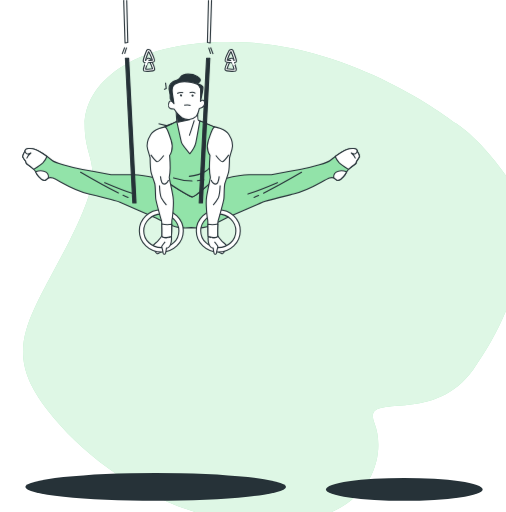
t = 0.00 s
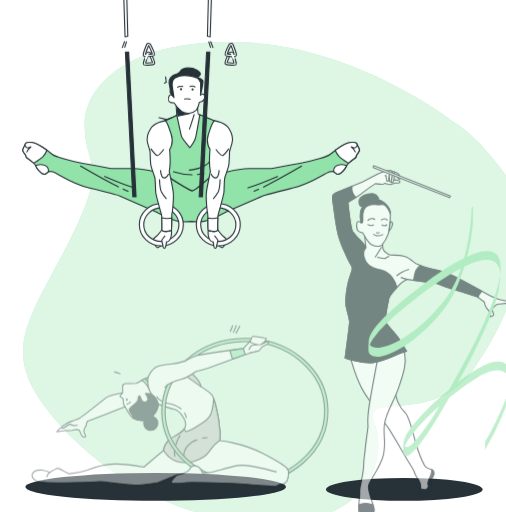
t = 0.42 s
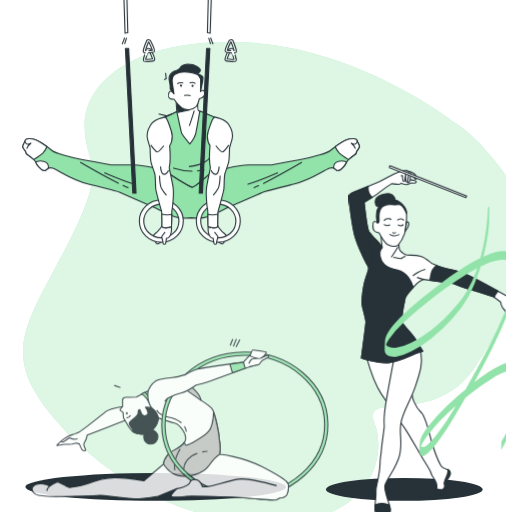
t = 0.83 s
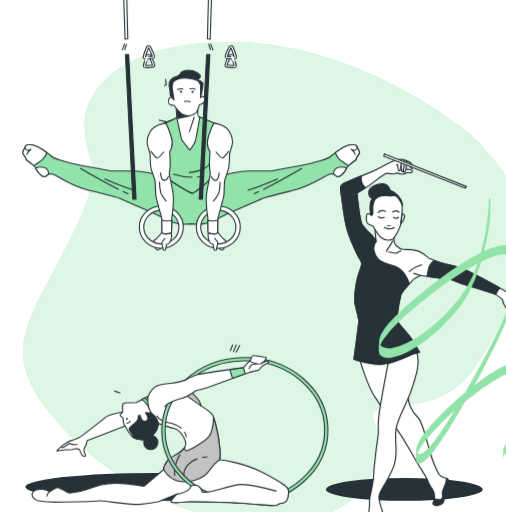
t = 1.25 s
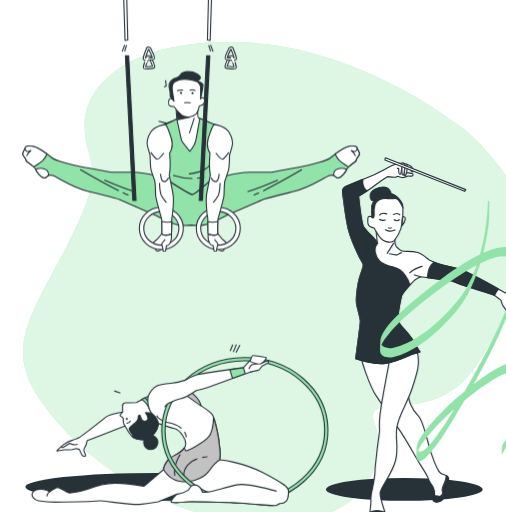
t = 1.67 s
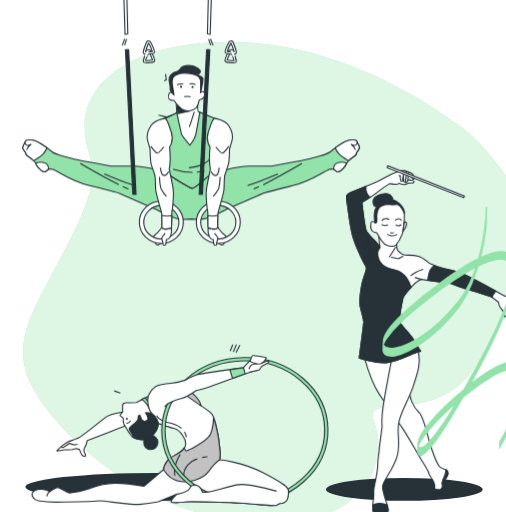
t = 2.08 s

The animated SVG that drew these frames (rendered in a browser with its animation timeline set to each time). Animation: 4 CSS @keyframes rules; one cycle of 2.50 s, repeats indefinitely.

<svg class="animated" id="freepik_stories-gymnastic" xmlns="http://www.w3.org/2000/svg" viewBox="0 0 460.43 466.02" version="1.1" xmlns:xlink="http://www.w3.org/1999/xlink" xmlns:svgjs="http://svgjs.com/svgjs"><style>svg#freepik_stories-gymnastic:not(.animated) .animable {opacity: 0;}svg#freepik_stories-gymnastic.animated #freepik--character-3--inject-113 {animation: 1s 1 forwards cubic-bezier(.36,-0.01,.5,1.38) slideLeft,1.5s Infinite  linear heartbeat;animation-delay: 0s,1s;}svg#freepik_stories-gymnastic.animated #freepik--character-2--inject-113 {animation: 1.5s Infinite  linear floating;animation-delay: 0s;}svg#freepik_stories-gymnastic.animated #freepik--character-1--inject-113 {animation: 1s 1 forwards linear slideDown;animation-delay: 0s;}            @keyframes slideLeft {                0% {                    opacity: 0;                    transform: translateX(-30px);                }                100% {                    opacity: 1;                    transform: translateX(0);                }            }                    @keyframes heartbeat {                0% {                    transform: scale(1);                }                10% {                    transform: scale(1.1);                }                30% {                    transform: scale(1);                }                40% {                    transform: scale(1);                }                50% {                    transform: scale(1.1);                }                60% {                    transform: scale(1);                }                100% {                    transform: scale(1);                }            }                    @keyframes floating {                0% {                    opacity: 1;                    transform: translateY(0px);                }                50% {                    transform: translateY(-10px);                }                100% {                    opacity: 1;                    transform: translateY(0px);                }            }                    @keyframes slideDown {                0% {                    opacity: 0;                    transform: translateY(-30px);                }                100% {                    opacity: 1;                    transform: translateY(0);                }            }        </style><g id="freepik--background-simple--inject-113" class="animable" style="transform-origin: 248.852px 257.37px;"><g id="eli4rk7em4w1f"><path d="M413.53,111.48S328.9,44.7,226.41,38.75,77,74.46,77,113.47s23.14,33.06-13.89,105.79S.28,317.78,43.26,373.32s123,105.79,208.27,103.14,101.17-60.17,89.27-91.24,52.23,4,89.92-48.93S492.87,208,464.44,165.7,413.53,111.48,413.53,111.48Z" style="fill: rgb(146, 227, 169); transform-origin: 248.852px 257.37px;" class="animable"></path></g><g id="el7mktkpqew0x"><path d="M413.53,111.48S328.9,44.7,226.41,38.75,77,74.46,77,113.47s23.14,33.06-13.89,105.79S.28,317.78,43.26,373.32s123,105.79,208.27,103.14,101.17-60.17,89.27-91.24,52.23,4,89.92-48.93S492.87,208,464.44,165.7,413.53,111.48,413.53,111.48Z" style="fill: rgb(255, 255, 255); opacity: 0.7; transform-origin: 248.852px 257.37px;" class="animable"></path></g></g><g id="freepik--shadow-2--inject-113" class="animable" style="transform-origin: 367.93px 445.46px;"><ellipse cx="367.93" cy="445.46" rx="71.28" ry="10.42" style="fill: rgb(38, 50, 56); transform-origin: 367.93px 445.46px;" id="elkf5i83tzji" class="animable"></ellipse></g><g id="freepik--shadow-1--inject-113" class="animable" style="transform-origin: 141.64px 443.22px;"><ellipse cx="141.64" cy="443.22" rx="118.63" ry="12.65" style="fill: rgb(38, 50, 56); transform-origin: 141.64px 443.22px;" id="elmi9fdz7g9k" class="animable"></ellipse></g><g id="freepik--character-3--inject-113" class="animable" style="transform-origin: 397.844px 308.953px;"><g id="ele40y29ujgps"><path d="M331.34,324.49s6.53,23.6,13.8,34.31,15.31,22.71,20.23,29.58,14,23.69,18.33,30.54,5.84,9.82,5.84,9.82a20,20,0,0,0,3.07,6.37,13.45,13.45,0,0,1,3,8.46c.08,3.12-1.21,3.9-1.27,5.36s2.85,1.78,4.32,1.43,4-.67,4.74-3.77.36-8.94.36-8.94,5-4.79,3.68-8.39-5.58-1.06-8.11-5.33-6.29-14.21-8.48-21.8-5.33-22.3-9.32-26.42a28.68,28.68,0,0,1-6.68-9.86c-1.53-3.39-2.49-10.3-2.49-10.3s.47-6.44-3.89-21.83-14.62-14.34-24.4-14.54S332.23,318.07,331.34,324.49Z" style="fill: rgb(255, 255, 255); stroke: rgb(38, 50, 56); stroke-linejoin: round; transform-origin: 369.501px 384.755px;" class="animable"></path></g><g id="elm5qb4w5lhh"><path d="M398.65,450.36c1.47-.36,4-.67,4.74-3.77s.36-8.94.36-8.94,5-4.79,3.68-8.39a3,3,0,0,0-1.68-1.84c-.05.58-.12,1.36-.21,2.39-.38,4.15-4.31,8.36-3.18,11.33s-2.07,4.7-2.07,4.7l-2.89-.53a5.2,5.2,0,0,0-1.92-.08c-.3,1.8-1.1,2.55-1.15,3.7C394.27,450.39,397.18,450.71,398.65,450.36Z" style="fill: rgb(38, 50, 56); stroke: rgb(38, 50, 56); stroke-linejoin: round; transform-origin: 400.99px 438.955px;" class="animable"></path></g><g id="elw2tfnic3dd8"><path d="M356.71,325.53s-5.82,30.17-7.8,42.8-1.35,17.65-1.22,19.53-2,14.08-2.52,20.72-1.41,8.9-1.45,15.15-3,18-3.34,20.27a29.76,29.76,0,0,0-.25,6c.11,2.51-1.52,11.81-.81,14.76s4.49,2.26,6.15,2.33,6.23.47,7.34-1.15.17-4.16-1.11-8.38-3.54-10.14-3.56-14.73,10.46-16.44,13.45-28.4-.49-18.35,1.2-29.11,8.52-19.64,13.27-33.82,6.49-21.18,5.13-28.53-3-8.87-3-8.87Z" style="fill: rgb(255, 255, 255); stroke: rgb(38, 50, 56); stroke-linejoin: round; transform-origin: 360.389px 390.642px;" class="animable"></path></g><g id="elplftuubgpp"><path d="M352.81,466c.92-1.36.42-3.36-.52-6.43-6.68-2.67-11.39-.91-13-.11a20.68,20.68,0,0,0,0,5.36c.71,2.94,4.49,2.26,6.15,2.33S351.7,467.59,352.81,466Z" style="fill: rgb(38, 50, 56); stroke: rgb(38, 50, 56); stroke-linejoin: round; transform-origin: 346.207px 462.692px;" class="animable"></path></g><g id="el39fpwx96v4g"><path d="M344.45,212.52l1.33,12.93a23.67,23.67,0,0,0-4.11-5.75A60.12,60.12,0,0,1,333.8,211c-1.9-2.87-4.48-26.87-4.48-26.87s10.66-6.39,14.36-9.5a123.79,123.79,0,0,1,10.7-7.47s6.64.74,7.28.45a17.93,17.93,0,0,0,1.58-.86s3.67,1.39,5.23,1.14a13,13,0,0,0,3.62-1.24c1-.44,3.06.42,3.89-.15s1.62-1.64-.53-2.2a40.39,40.39,0,0,0-6.18-.72l.83-4.93a9.77,9.77,0,0,1,3.07.75c.6.49,2.46,4.29,3.42,3.55s.56-2.3-1.06-4.39-8.57-3-10.12-3.05-7.21,1.88-9.44,3.18-13,6.76-13,6.76-21.78,8.88-24,9.87-3.34,1.88-3.42,3.9,2.67,25.56,5.23,35,9.43,23.51,10.74,25.58a12.86,12.86,0,0,1,2,4.27c0,.47-.25,2.32-2.53,8.75s-4.43,20.92-3.11,26.4S331,291.1,331,293.12s-4.14,32.73-4.14,32.73,15.76,5.46,25.91,4,20.78-7.21,24.08-8.32,6-1.77,6-1.77-.3-.16-5.52-9.07S363.82,296,363.66,292.29s2.27-17.44,3-20.82,11.14-14.13,12.72-15,4.13-2.15,4.13-2.15l27.15,3.75a141.67,141.67,0,0,0,14.37,5.25c5.07,1.29,20.39,6.27,21.46,6.62s7.09,4.95,7.09,4.95a13.73,13.73,0,0,0,1.66,4.88c1.17,1.6,4.13,5.13,4.09,6.22s-1.37,3.05.22,2.18,2.82-.66,2.42-2.38-1.42-3-1-4.7,3.89-4,5.14-4.29,9.8-.53,11.69-1.38,3.21-2.51,1.65-2.26-4.54.9-4.54.9-2-.39-4.31-.8-2.49.21-7.67-2.18a111.44,111.44,0,0,1-11.09-5.73c-4.1-2.34-26.42-14.28-31.3-16.34s-10.11-3-15.34-4.2a64.36,64.36,0,0,1-13.92-4.92c-2-1.16-5.68-5.2-10.43-6.63s-9.43-.86-12.37-1.13-2.45-.88-5.31-3-1.94-9.39-1.94-9.39,1.47,5.8-7.25-1.08S344.45,212.52,344.45,212.52Z" style="fill: rgb(255, 255, 255); stroke: rgb(38, 50, 56); stroke-linejoin: round; transform-origin: 397.844px 242.804px;" class="animable"></path></g><g id="elyua4opwuudi"><path d="M385,245.09s-7.45,2.26-11.34,6.15" style="fill: none; stroke: rgb(38, 50, 56); stroke-linejoin: round; transform-origin: 379.33px 248.165px;" class="animable"></path></g><g id="el25vttz2c2b5"><path d="M383.54,254.32s-2.09-.49-6-1.79" style="fill: none; stroke: rgb(38, 50, 56); stroke-linejoin: round; transform-origin: 380.54px 253.425px;" class="animable"></path></g><g id="elzp9ybupaui9"><path d="M356,234.25s6.46,1.2,6.94,1.06,2.39-1.61,4.11-2" style="fill: none; stroke: rgb(38, 50, 56); stroke-linejoin: round; transform-origin: 361.525px 234.316px;" class="animable"></path></g><g id="elawfxsky0fl"><path d="M360.08,224.8s-4.66,7.57-6,9.37" style="fill: none; stroke: rgb(38, 50, 56); stroke-linejoin: round; transform-origin: 357.08px 229.485px;" class="animable"></path></g><line x1="325.58" y1="214.91" x2="326.51" y2="222.24" style="fill: none; stroke: rgb(38, 50, 56); stroke-linejoin: round; transform-origin: 326.045px 218.575px;" id="elr8taz0jzx4q" class="animable"></line><g id="el4a030uz3g7r"><path d="M377.34,310.7c-5.22-8.9-13.52-14.68-13.68-18.41s2.27-17.44,3-20.82c.44-2,4.11-6.39,7.42-9.93-1.29-4.55-5.29-13.53-14.28-15.65-12-2.82-14.76-7-15.79-12.28s1.74-8.16,1.74-8.16a23.67,23.67,0,0,0-4.11-5.75A60.12,60.12,0,0,1,333.8,211c-1.9-2.87-4.48-26.87-4.48-26.87s3.6-2.16,7.34-4.58a10.9,10.9,0,0,1-3.49-10.1c-6.1,2.5-13,5.34-14.19,5.87-2.22,1-3.34,1.88-3.42,3.9s2.67,25.56,5.23,35,9.43,23.51,10.74,25.58a12.86,12.86,0,0,1,2,4.27c0,.47-.25,2.32-2.53,8.75s-4.43,20.92-3.11,26.4S331,291.1,331,293.12s-4.14,32.73-4.14,32.73,15.76,5.46,25.91,4,20.78-7.21,24.08-8.32,6-1.77,6-1.77S382.56,319.61,377.34,310.7Z" style="fill: rgb(38, 50, 56); stroke: rgb(38, 50, 56); stroke-linejoin: round; transform-origin: 349.204px 249.774px;" class="animable"></path></g><g id="el40hykjptmzm"><path d="M335.34,240.59s1.33-12-1-20.45" style="fill: none; stroke: rgb(38, 50, 56); stroke-linejoin: round; transform-origin: 335.029px 230.365px;" class="animable"></path></g><g id="elre8vz3ws6md"><path d="M451.22,265c-5.31-3-26-14-30.69-16-4.88-2.06-10.11-3-15.34-4.2a71.63,71.63,0,0,1-10.09-3.17,13.47,13.47,0,0,0-5,8.45c-.39,1.92-.67,3.57-.87,5l21.49,3a141.67,141.67,0,0,0,14.37,5.25c5.07,1.29,20.39,6.27,21.46,6.62a7.45,7.45,0,0,1,1.22.71A16,16,0,0,1,451.22,265Z" style="fill: rgb(38, 50, 56); stroke: rgb(38, 50, 56); stroke-linejoin: round; transform-origin: 420.225px 256.145px;" class="animable"></path></g><g id="el5ybwhf121id"><path d="M371.68,156.35a36.74,36.74,0,0,1-.39,7.15c-.55,2.15-1.54,3.51-2,2.56s-.05-2.33,0-4-.44-4.51-.42-5S368.36,155.25,371.68,156.35Z" style="fill: rgb(255, 255, 255); stroke: rgb(38, 50, 56); stroke-linejoin: round; transform-origin: 370.282px 161.146px;" class="animable"></path></g><g id="elewumfjn14ct"><path d="M369.37,155.87a2.13,2.13,0,0,1,.59,1.32,71.26,71.26,0,0,1-1,7.51c-.22.77-.5,1.15-1.07,1s-.43-.6-.63-2-.16-5.56-.5-6.61-.85-1.33-.06-1.68A2.24,2.24,0,0,1,369.37,155.87Z" style="fill: rgb(255, 255, 255); stroke: rgb(38, 50, 56); stroke-linejoin: round; transform-origin: 368.121px 160.445px;" class="animable"></path></g><g id="elfs0xc4ytxx"><path d="M362.49,156.56s2.24-.78,2.92-1.06,1.77,1.9,1.8,2.61a57.93,57.93,0,0,1-1,6.48.8.8,0,0,1-1.23.27c-.57-.47-.76-5.07-.76-5.07l-1.36.08" style="fill: rgb(255, 255, 255); stroke: rgb(38, 50, 56); stroke-linejoin: round; transform-origin: 364.85px 160.259px;" class="animable"></path></g><polygon points="352.72 150.67 422.73 178.45 421.78 179.9 352.35 152.58 352.72 150.67" style="fill: rgb(255, 255, 255); stroke: rgb(38, 50, 56); stroke-linejoin: round; transform-origin: 387.54px 165.285px;" id="elp4wguorxk9c" class="animable"></polygon><g id="elj060ir10i6"><path d="M441.81,194.33c0,.26,0,.38,0,0,0,.12,0,.25,0,.38v.24c0,.55,0-.46,0-.18,0,.87,0-.58,0,0,0-.61.05-1.3.08-1.85,0,.24.05-1.07,0-.34.06-1.11,0-.32,0-.08,0,.43,0-.53,0,.09,0,.22,0,.45,0,.67-.26,4.37-.7,9.06-1.26,13.52a183.63,183.63,0,0,1-8.81,38.73,109.34,109.34,0,0,1-9,19.52c-4.38,7.33-10,13.87-15.86,20.05-10.18,10.76-22,20.68-35.43,27.08a44.08,44.08,0,0,1-12.55,4.19,13,13,0,0,1-7.26-.74,5.53,5.53,0,0,1-3.27-4.54c0-.12,0-.25,0-.37-.07-.75-.34,7.4-.29,7.07,0-.08,0-.17,0-.25.05-.34.1-.67.17-1a14.62,14.62,0,0,1,.69-2.25,29.42,29.42,0,0,1,2.88-5.36,90.67,90.67,0,0,1,13.13-15c6.21-5.95,12.83-11.47,19.51-16.89a342,342,0,0,1,38.71-27.77,128.26,128.26,0,0,1,18-9.27c4.62-1.86,9.63-3.51,14.66-3.48,3.68,0,7.31,1.21,9.52,4.29s2.65,7.32,2.7,11.15c0,1.39.41-7.49.21-5.17l-.06.8c-.06.62-.12,1.24-.2,1.85-.16,1.23-.35,2.46-.58,3.69-.48,2.64-1.1,5.25-1.8,7.84a175.64,175.64,0,0,1-5.95,17.68,414.68,414.68,0,0,1-17.95,39C435.41,329.87,428.7,342,421.8,354c-7.39,12.84-14.79,25.76-23.5,37.77-3.15,4.35-6.47,8.81-10.54,12.35-1.4,1.21-4.28,3.73-6.27,2.31a4.14,4.14,0,0,1-1.35-2.7c0-.14,0-.29-.06-.43a2,2,0,0,1,0-.23c0-.16-.3,7.07-.3,7.09.07-.39.11-.77.21-1.16a15.9,15.9,0,0,1,.85-2.49c2-4.77,5.33-9.05,8.58-13,10.24-12.62,22.49-23.74,35.17-33.85a198.32,198.32,0,0,1,22.61-16c5.59-3.28,12.27-6.77,19-6.52a10.1,10.1,0,0,1,9.14,5.89,18.28,18.28,0,0,1,1.5,6.26c.05.59.07,1.19.08,1.78,0,3.09.52-8.1.16-4.22-.13,1.37-.33,2.73-.58,4.07-1.41,7.48-4.29,14.72-7.29,21.69s-6.42,13.89-10.06,20.62c-1.53,2.83-3.09,5.65-4.75,8.4a5.06,5.06,0,0,0-.08,1.19c-.05,1-.09,1.91-.13,2.86s-.08,1.91-.11,2.86a3.63,3.63,0,0,1,0,1.19,234.15,234.15,0,0,0,16-31.85c2.82-6.84,5.52-14,6.51-21.34a96.33,96.33,0,0,0,.69-13.15,22.44,22.44,0,0,0-1-6.86,10.24,10.24,0,0,0-8.53-7.39c-6.51-.83-13.3,2.54-18.78,5.62-8.37,4.7-16.16,10.6-23.67,16.56-7.16,5.68-14.06,11.71-20.62,18.07a181.45,181.45,0,0,0-15.73,17.07c-3.15,4-6.48,8.32-8.2,13.16-1.19,3.35-.92,7.17-1,10.67a6.15,6.15,0,0,0,.9,3.75c1.56,2.11,4.41.16,5.9-1,4.13-3.23,7.42-7.64,10.52-11.82,5.3-7.18,10.08-14.74,14.67-22.39q10.41-17.31,20.12-35c7.26-13.23,14.23-26.63,20.48-40.36,5.54-12.15,10.79-24.67,13.88-37.7a97.59,97.59,0,0,0,2.2-19.81c.12-4.2,0-8.81-2.27-12.5-5.18-8.39-17.59-4.26-24.73-1.37-14.06,5.7-26.91,14.55-39.1,23.47-6.8,5-13.45,10.18-20,15.54a255.74,255.74,0,0,0-20.14,17.93c-4.29,4.35-8.58,9-11.54,14.41a19,19,0,0,0-2,5,14.41,14.41,0,0,0-.29,2.26,77.49,77.49,0,0,0-.29,8.2c.26,5.54,6.67,6.24,11,5.56a47.27,47.27,0,0,0,13.27-4.68,104,104,0,0,0,17.58-11.26,153.11,153.11,0,0,0,19.81-18.63,105.53,105.53,0,0,0,14.91-20.48C431.49,256.33,439,236,442.37,211c1.43-10.41.5-10.38,1-20.88.15-3.25-1.34-1.58-1.38-.77-.07,1.65-.16,3.32-.17,5Z" style="fill: rgb(146, 227, 169); transform-origin: 412.67px 301.586px;" class="animable"></path></g><g id="elrwzfsy7w7h"><path d="M357.79,182.34s-.72-5.15-5-6-13.42,1.78-13.33,7.21,3.22,4.64,3.22,4.64Z" style="fill: rgb(38, 50, 56); stroke: rgb(38, 50, 56); stroke-linejoin: round; transform-origin: 348.625px 182.207px;" class="animable"></path></g><g id="elbohrv1e8dhe"><path d="M348.57,184s-7,4.37-7.65,8.69a40.52,40.52,0,0,0,.21,9.94s-3.15-2.62-3.59.62.2,6.37,1.71,7.37a9.75,9.75,0,0,0,3.67,1.23s4.76,8.89,7.79,10.72,7.65,2.49,9.76.25a32.77,32.77,0,0,0,5.7-10.16c1.23-3.52,1.89-12.19,1.83-18.24s-7.11-11.93-10.21-12.06S350.17,182.8,348.57,184Z" style="fill: rgb(255, 255, 255); stroke: rgb(38, 50, 56); stroke-linejoin: round; transform-origin: 352.704px 203.291px;" class="animable"></path></g><g id="elcoh67h3pc4"><path d="M357.79,182.34c-3.1-.13-7.62.46-9.22,1.64,0,0-7,4.37-7.65,8.69a40.52,40.52,0,0,0,.21,9.94s.88,1.27,1.58-.56-.16-3.89.28-6.82.24-6,4.52-8,7-.79,9.81-.83,3.44-.64,5,0,4.15,4.67,5.15,6.73c.18.37.38.8.57,1.26C367.94,188.34,360.89,182.47,357.79,182.34Z" style="fill: rgb(38, 50, 56); stroke: rgb(38, 50, 56); stroke-linejoin: round; transform-origin: 354.375px 192.681px;" class="animable"></path></g><g id="eljd1fzexsjob"><path d="M367.68,202.15s2.68-1,2.41,2-3.37,6.38-3.37,6.38Z" style="fill: none; stroke: rgb(38, 50, 56); stroke-linejoin: round; transform-origin: 368.415px 206.26px;" class="animable"></path></g><g id="ela5btqdj0n1"><path d="M347.27,204.25s3.18,1.84,5.73.4" style="fill: none; stroke: rgb(38, 50, 56); stroke-linejoin: round; transform-origin: 350.135px 204.725px;" class="animable"></path></g><g id="el7r0cmnchxin"><path d="M354.12,199.88s-4.08-2.49-6.71,1" style="fill: none; stroke: rgb(38, 50, 56); stroke-linejoin: round; transform-origin: 350.765px 199.95px;" class="animable"></path></g><g id="el4klthfh4kq8"><path d="M360.14,204.47a3.75,3.75,0,0,0,5-.1" style="fill: none; stroke: rgb(38, 50, 56); stroke-linejoin: round; transform-origin: 362.64px 204.873px;" class="animable"></path></g><g id="el3a98gjjkyay"><path d="M359.53,200.41s3.69-2.79,6,.25" style="fill: none; stroke: rgb(38, 50, 56); stroke-linejoin: round; transform-origin: 362.53px 199.95px;" class="animable"></path></g><g id="el1ofjky4l19p"><path d="M355.19,211.72a3.14,3.14,0,0,0,3.11-.18" style="fill: none; stroke: rgb(38, 50, 56); stroke-linejoin: round; transform-origin: 356.745px 211.794px;" class="animable"></path></g><g id="elgcaj7ei5pwn"><path d="M352.49,213.16s3.75,3.1,9,.21" style="fill: none; stroke: rgb(38, 50, 56); stroke-linejoin: round; transform-origin: 356.99px 213.881px;" class="animable"></path></g></g><g id="freepik--character-2--inject-113" class="animable" style="transform-origin: 173.965px 115.665px;"><g id="eljjsvk4a74k"><path d="M325.32,137.78l-.3-1.21c-.31-1.21-4.24-2.43-9.09-.61s-13.31,8.17-15.43,10S285.66,152,273,154.12s-26,4.85-26,4.85H226.64c-8.18,0-21.19,3.33-21.19,3.33-12.72.6-31.48,6.35-31.48,6.35s-18.77-5.75-31.48-6.35c0,0-13-3.33-21.19-3.33H101s-13.32-2.73-26-4.85S49.56,147.77,47.44,146,36.84,137.78,32,136s-8.78-.6-9.08.61l-.31,1.21s-2.42,3.63-1.81,5.14a17.3,17.3,0,0,0,2.42,3.64,4.46,4.46,0,0,0,2.12,3.32c2.12,1.52,6.05,4.24,7,6.36s4.24,7.27,7.57,7.87S42.29,159.87,48,162s16.65,10.6,32.69,14.53,26,6.36,27.85,7.27,33.3,14.53,33.3,14.53,15.14,8.17,21.19,8.78a54.73,54.73,0,0,0,10.9,0,54.61,54.61,0,0,0,10.89,0c6.06-.61,21.19-8.78,21.19-8.78s31.48-13.62,33.3-14.53,11.81-3.33,27.85-7.27,26.94-12.41,32.69-14.53,4.84,2.73,8.17,2.12,6.66-5.75,7.57-7.87,4.85-4.84,7-6.36a4.46,4.46,0,0,0,2.12-3.32,17.3,17.3,0,0,0,2.42-3.64C327.74,141.41,325.32,137.78,325.32,137.78Z" style="fill: rgb(146, 227, 169); stroke: rgb(38, 50, 56); stroke-linejoin: round; transform-origin: 173.965px 171.208px;" class="animable"></path></g><g id="el50ywsoalbjd"><path d="M111.94,177.72c1.75.82,3.31,1.49,4.57,2" style="fill: none; stroke: rgb(38, 50, 56); stroke-linecap: round; stroke-linejoin: round; transform-origin: 114.225px 178.72px;" class="animable"></path></g><g id="elt3s3cby1"><path d="M73.29,156.75s20.54,12,34.38,18.89" style="fill: none; stroke: rgb(38, 50, 56); stroke-linecap: round; stroke-linejoin: round; transform-origin: 90.48px 166.195px;" class="animable"></path></g><g id="elpn7kyctzmal"><path d="M95.26,166.17s15.21,6.52,26.8,10.38" style="fill: none; stroke: rgb(38, 50, 56); stroke-linecap: round; stroke-linejoin: round; transform-origin: 108.66px 171.36px;" class="animable"></path></g><g id="elblomdfws2cv"><path d="M39.75,155.73c-2.79-.93-5.63-.12-7.44.52.91,2.13,4.23,7.26,7.56,7.86,2.24.41,2.57-1.64,4.29-2.39A5.91,5.91,0,0,0,39.75,155.73Z" style="fill: rgb(255, 255, 255); stroke: rgb(38, 50, 56); stroke-linejoin: round; transform-origin: 38.2381px 159.736px;" class="animable"></path></g><g id="elr6od6t12sma"><path d="M22.92,136.57l-.31,1.21s-2.42,3.63-1.81,5.14a17.3,17.3,0,0,0,2.42,3.64,4.46,4.46,0,0,0,2.12,3.32,45.74,45.74,0,0,1,5.3,4.19c2.28-1.48,6.86-4.5,8.56-6.21a17.41,17.41,0,0,0,3.48-5.55C39.28,139.88,35,137.07,32,136,27.16,134.14,23.22,135.36,22.92,136.57Z" style="fill: rgb(255, 255, 255); stroke: rgb(38, 50, 56); stroke-linejoin: round; transform-origin: 31.6907px 144.557px;" class="animable"></path></g><g id="ela3ht3gobs5e"><path d="M22.61,137.78a3.07,3.07,0,0,0,1.67,2.08c1.36.54,3.8-.68,3.8-.68s-3,2.44-3.66,4.61" style="fill: none; stroke: rgb(38, 50, 56); stroke-linecap: round; stroke-linejoin: round; transform-origin: 25.345px 140.785px;" class="animable"></path></g><g id="eljjjrt2me1dm"><path d="M235.3,177.94c-1.56.72-2.94,1.32-4.08,1.75" style="fill: none; stroke: rgb(38, 50, 56); stroke-linecap: round; stroke-linejoin: round; transform-origin: 233.26px 178.815px;" class="animable"></path></g><g id="el009fqrlmqs0fr"><path d="M274.43,156.75s-20.75,12.08-34.59,19" style="fill: none; stroke: rgb(38, 50, 56); stroke-linecap: round; stroke-linejoin: round; transform-origin: 257.135px 166.25px;" class="animable"></path></g><g id="elvxdecp6lazc"><path d="M252.46,166.17s-15.21,6.52-26.8,10.38" style="fill: none; stroke: rgb(38, 50, 56); stroke-linecap: round; stroke-linejoin: round; transform-origin: 239.06px 171.36px;" class="animable"></path></g><g id="elrkqx5p1s2jk"><path d="M308,155.73c2.79-.93,5.63-.12,7.44.52-.92,2.13-4.24,7.26-7.57,7.86-2.24.41-2.56-1.64-4.29-2.39A5.93,5.93,0,0,1,308,155.73Z" style="fill: rgb(255, 255, 255); stroke: rgb(38, 50, 56); stroke-linejoin: round; transform-origin: 309.507px 159.736px;" class="animable"></path></g><g id="eln6i5bkekgs"><path d="M324.81,136.57l.3,1.21s2.42,3.63,1.82,5.14a17.61,17.61,0,0,1-2.43,3.64,4.46,4.46,0,0,1-2.12,3.32,46.6,46.6,0,0,0-5.3,4.19c-2.28-1.48-6.86-4.5-8.56-6.21a17.51,17.51,0,0,1-3.47-5.55c3.39-2.43,7.71-5.24,10.68-6.35C320.57,134.14,324.5,135.36,324.81,136.57Z" style="fill: rgb(255, 255, 255); stroke: rgb(38, 50, 56); stroke-linejoin: round; transform-origin: 316.038px 144.552px;" class="animable"></path></g><g id="elo8xxd4hmfm"><path d="M325.11,137.78a3,3,0,0,1-1.67,2.08c-1.36.54-3.8-.68-3.8-.68s3,2.44,3.66,4.61" style="fill: none; stroke: rgb(38, 50, 56); stroke-linecap: round; stroke-linejoin: round; transform-origin: 322.375px 140.785px;" class="animable"></path></g><g id="elv5va8fnfbnq"><path d="M134.47,64.86a9.68,9.68,0,0,1-3.5-.4c-.74-.44-1.43-.86,2.64-10.66l0-.06a1.56,1.56,0,0,1,1-.84,3.05,3.05,0,0,1,2.24.61l.2.14.12.21c4.27,8.24,3.69,9.25,3.44,9.69a2.26,2.26,0,0,1-1.45.9A23.07,23.07,0,0,1,134.47,64.86Zm-2-2.06a24.18,24.18,0,0,0,6.34-.31A46.45,46.45,0,0,0,135.57,55l-.26-.12A71.91,71.91,0,0,0,132.47,62.8Zm6.38,0Zm.22-.41Z" style="fill: rgb(255, 255, 255); stroke: rgb(38, 50, 56); stroke-linejoin: round; transform-origin: 135.595px 58.8798px;" class="animable"></path></g><g id="elta6y2ixt1gi"><path d="M134.33,57a10,10,0,0,1-3.5-.4c-.74-.45-1.43-.86,2.64-10.66l0-.07a1.54,1.54,0,0,1,1-.83,3.07,3.07,0,0,1,2.24.6l.2.14.11.22c4.27,8.24,3.69,9.25,3.44,9.68a2.22,2.22,0,0,1-1.45.9A22.29,22.29,0,0,1,134.33,57Zm-2-2.07a24.58,24.58,0,0,0,6.33-.3,46.46,46.46,0,0,0-3.24-7.47l-.26-.12A70.77,70.77,0,0,0,132.34,54.9Zm6.37,0Zm.23-.4Z" style="fill: rgb(255, 255, 255); stroke: rgb(38, 50, 56); stroke-linejoin: round; transform-origin: 135.45px 51.0179px;" class="animable"></path></g><g id="ell8gk5j7ckt"><path d="M133.61,53.8l-2.1,5.13,2.07.53s1.65-5,1.7-5.19" style="fill: rgb(255, 255, 255); transform-origin: 133.395px 56.63px;" class="animable"></path></g><line x1="115.2" y1="43.32" x2="113.37" y2="48.92" style="fill: none; stroke: rgb(38, 50, 56); stroke-linejoin: round; transform-origin: 114.285px 46.12px;" id="eleji5n9sjtzt" class="animable"></line><line x1="113.43" y1="43.2" x2="111.13" y2="49.15" style="fill: none; stroke: rgb(38, 50, 56); stroke-linejoin: round; transform-origin: 112.28px 46.175px;" id="elcjvx9n784fo" class="animable"></line><polyline points="112.53 0.02 113.77 38.94 116.27 38.66 115.3 0.15" style="fill: rgb(255, 255, 255); stroke: rgb(38, 50, 56); stroke-linejoin: round; transform-origin: 114.4px 19.48px;" id="elp87xa4vb7ck" class="animable"></polyline><polygon points="123.77 184.74 120.82 184.73 114.09 52.89 117.03 52.91 123.77 184.74" style="fill: rgb(38, 50, 56); stroke: rgb(38, 50, 56); stroke-linejoin: round; transform-origin: 118.93px 118.815px;" id="elivf27jktqr" class="animable"></polygon><g id="elnrjvb2u0sqk"><path d="M160.19,100l.68,10.46s-13.88,6.51-14.39,6.85,0,7.54,1,13.71,3.77,32,4.46,33.93,20.56,13.88,22.79,14.22,17-13,17-13,7-47.47,6.51-48.67-16.62-7.54-17.65-8-.52-10.8-.52-10.8Z" style="fill: rgb(255, 255, 255); stroke: rgb(38, 50, 56); stroke-linejoin: round; transform-origin: 172.272px 138.938px;" class="animable"></path></g><g id="elgm3ibpwdt2g"><path d="M161.21,101.17l.69,9.94,10.62-2.23S162.24,102,161.21,101.17Z" style="fill: rgb(38, 50, 56); stroke: rgb(38, 50, 56); stroke-linejoin: round; transform-origin: 166.865px 106.14px;" class="animable"></path></g><g id="el9ukxtkm1mfj"><path d="M181.84,109.94c-1,5.75-2.92,16.67-3.66,20-1,4.63-5.48,9.94-5.48,9.94s-7-8.22-7.54-10.11-4.29-19.36-4.29-19.36-13.88,6.51-14.39,6.85,0,7.54,1,13.71,3.77,32,4.46,33.93,20.56,13.88,22.79,14.22,17-13,17-13,7-47.47,6.51-48.67C197.79,116.42,185.85,111.6,181.84,109.94Z" style="fill: rgb(146, 227, 169); stroke: rgb(38, 50, 56); stroke-linejoin: round; transform-origin: 172.272px 144.533px;" class="animable"></path></g><g id="elz9cplvloguj"><path d="M179.6,164.48a43.14,43.14,0,0,0,6-.89" style="fill: none; stroke: rgb(38, 50, 56); stroke-linecap: round; stroke-linejoin: round; transform-origin: 182.6px 164.035px;" class="animable"></path></g><g id="el9xyr1k813s6"><path d="M157.92,161.84a59,59,0,0,0,16.79,2.78" style="fill: none; stroke: rgb(38, 50, 56); stroke-linecap: round; stroke-linejoin: round; transform-origin: 166.315px 163.23px;" class="animable"></path></g><g id="elb27m9lroo1j"><path d="M190.56,152.75s-3.95,6.29-18.29,7.69" style="fill: none; stroke: rgb(38, 50, 56); stroke-linecap: round; stroke-linejoin: round; transform-origin: 181.415px 156.595px;" class="animable"></path></g><g id="elarimaqu9z8t"><path d="M176.81,109.4s-4.29,13.54-4.63,14" style="fill: none; stroke: rgb(38, 50, 56); stroke-linejoin: round; transform-origin: 174.495px 116.4px;" class="animable"></path></g><polyline points="144.27 112.57 151.29 114.28 156.44 112.57" style="fill: none; stroke: rgb(38, 50, 56); stroke-linejoin: round; transform-origin: 150.355px 113.425px;" id="eljkhxw4h0gi" class="animable"></polyline><g id="el17osmf69ulm"><path d="M148.36,213.07a59,59,0,0,1-4.8,6.34c-1.71,1.72-5,3.6-4.45,5.32s2.91,6,3.77,6.17,5.82-2.75,5.82-2.75c1.38-1.71,3.6-4.28,4.63-5.48s1.37-5.65,1.37-7.54S149.39,211,148.36,213.07Z" style="fill: rgb(255, 255, 255); stroke: rgb(38, 50, 56); stroke-linejoin: round; transform-origin: 146.874px 221.575px;" class="animable"></path></g><g id="elurptg8zw8fn"><path d="M146.79,229.3c-11,0-20-8.62-20-19.22s9-19.23,20-19.23,20,8.63,20,19.23S157.83,229.3,146.79,229.3Zm0-34.45c-8.83,0-16,6.83-16,15.23s7.19,15.22,16,15.22,16-6.83,16-15.22S155.63,194.85,146.79,194.85Z" style="fill: rgb(255, 255, 255); stroke: rgb(38, 50, 56); stroke-linejoin: round; transform-origin: 146.79px 210.075px;" class="animable"></path></g><g id="elktnzgopjfp"><path d="M150.08,115.4s-9.6,1.71-13,7.19-3.94,9.26-2.74,13.2,2.23,7.71,2.23,7.71.17,10.28.85,13,2.75,8.4,3.43,10.63.52,11.48.86,13.88,4.45,17.48,5.14,19.53.51,14.57.51,14.57a4.12,4.12,0,0,0,2.23,1c1.37.17,5.83-.34,6.34-.86s.17-14.22.52-15.25,2.05-14.22,1-20.91S154,162.35,154,161.49a50.94,50.94,0,0,0,.85-8.74c0-5.31-.51-11.31-.51-11.31s4.28-5.48,1.37-13.88S152.13,115.91,150.08,115.4Z" style="fill: rgb(255, 255, 255); stroke: rgb(38, 50, 56); stroke-linejoin: round; transform-origin: 145.773px 165.772px;" class="animable"></path></g><g id="el9c261e5o0r"><path d="M137.22,140.93s4.12,5.83,5.66,6.17,6.17-5.66,6.17-5.66" style="fill: none; stroke: rgb(38, 50, 56); stroke-miterlimit: 10; transform-origin: 143.135px 144.022px;" class="animable"></path></g><g id="els2n9i5gsi7"><path d="M146,160.46s.69,7,3.26,7,4.11-3.77,4.11-3.77" style="fill: none; stroke: rgb(38, 50, 56); stroke-miterlimit: 10; transform-origin: 149.685px 163.96px;" class="animable"></path></g><g id="elxvt7q36usvk"><path d="M145.11,168.69s.34,8.57,1.71,11.48a33.79,33.79,0,0,0,4.63,6.51" style="fill: none; stroke: rgb(38, 50, 56); stroke-miterlimit: 10; transform-origin: 148.28px 177.685px;" class="animable"></path></g><g id="el33rqsygsi5o"><path d="M156.25,204a19.57,19.57,0,0,1-9.06-.28c.24,4.38.14,11.44.14,11.44a4.12,4.12,0,0,0,2.23,1c1.37.17,5.83-.34,6.34-.86C156.25,215,156.2,208.39,156.25,204Z" style="fill: rgb(255, 255, 255); stroke: rgb(38, 50, 56); stroke-linejoin: round; transform-origin: 151.72px 209.957px;" class="animable"></path></g><g id="elhgmq0bmyabg"><path d="M150.25,220.1s-3.09,3.77-3.09,4.28,1.2,4,1.2,5.49,1.72,2,2.23.68a28.94,28.94,0,0,0,.86-4.79s2.4.17,3.77-3.43a14.06,14.06,0,0,0,.68-7l-2.74.86" style="fill: rgb(255, 255, 255); stroke: rgb(38, 50, 56); stroke-linejoin: round; transform-origin: 151.615px 223.32px;" class="animable"></path></g><g id="eltad654aeoqh"><path d="M211,64.86a9.68,9.68,0,0,0,3.5-.4c.74-.44,1.44-.86-2.64-10.66l0-.06a1.6,1.6,0,0,0-1-.84,3.05,3.05,0,0,0-2.24.61l-.2.14-.12.21c-4.26,8.24-3.69,9.25-3.44,9.69a2.26,2.26,0,0,0,1.45.9A23.07,23.07,0,0,0,211,64.86Zm2-2.06a24.18,24.18,0,0,1-6.34-.31A46.45,46.45,0,0,1,209.86,55l.26-.12A71.91,71.91,0,0,1,213,62.8Zm-6.37,0Zm-.23-.41Z" style="fill: rgb(255, 255, 255); stroke: rgb(38, 50, 56); stroke-linejoin: round; transform-origin: 209.877px 58.8798px;" class="animable"></path></g><g id="eld3ohuuwr81s"><path d="M211.1,57a9.91,9.91,0,0,0,3.5-.4c.74-.45,1.43-.86-2.64-10.66l0-.07a1.54,1.54,0,0,0-1-.83,3,3,0,0,0-2.24.6l-.21.14-.11.22c-4.27,8.24-3.69,9.25-3.44,9.68a2.22,2.22,0,0,0,1.45.9A22.29,22.29,0,0,0,211.1,57Zm2-2.07a24.58,24.58,0,0,1-6.33-.3A46.46,46.46,0,0,1,210,47.13l.26-.12A70.77,70.77,0,0,1,213.09,54.9Zm-6.37,0Zm-.22-.4Z" style="fill: rgb(255, 255, 255); stroke: rgb(38, 50, 56); stroke-linejoin: round; transform-origin: 209.975px 51.0168px;" class="animable"></path></g><g id="el7d2c7474nzg"><path d="M211.85,53.8l2.1,5.13-2.07.53-1.71-5.19" style="fill: rgb(255, 255, 255); transform-origin: 212.06px 56.63px;" class="animable"></path></g><line x1="189.86" y1="43.32" x2="191.68" y2="48.92" style="fill: none; stroke: rgb(38, 50, 56); stroke-linejoin: round; transform-origin: 190.77px 46.12px;" id="elr5vf468hqwi" class="animable"></line><line x1="191.62" y1="43.2" x2="193.92" y2="49.15" style="fill: none; stroke: rgb(38, 50, 56); stroke-linejoin: round; transform-origin: 192.77px 46.175px;" id="elakhix0kcd2i" class="animable"></line><polyline points="192.5 0.02 191.25 38.94 188.76 38.66 189.73 0.15" style="fill: rgb(255, 255, 255); stroke: rgb(38, 50, 56); stroke-linejoin: round; transform-origin: 190.63px 19.48px;" id="el5imc9j0g3lk" class="animable"></polyline><polygon points="181.26 184.74 184.21 184.73 190.94 52.89 187.99 52.91 181.26 184.74" style="fill: rgb(38, 50, 56); stroke: rgb(38, 50, 56); stroke-linejoin: round; transform-origin: 186.1px 118.815px;" id="elag50udlfz7" class="animable"></polygon><g id="el6d7ba6n4k69"><path d="M197.07,213.07a59,59,0,0,0,4.8,6.34c1.71,1.72,5,3.6,4.45,5.32s-2.91,6-3.77,6.17-5.82-2.75-5.82-2.75c-1.37-1.71-3.6-4.28-4.63-5.48s-1.37-5.65-1.37-7.54S196,211,197.07,213.07Z" style="fill: rgb(255, 255, 255); stroke: rgb(38, 50, 56); stroke-linejoin: round; transform-origin: 198.556px 221.575px;" class="animable"></path></g><g id="el3ozbohq21ql"><path d="M198.64,229.3c11,0,20-8.62,20-19.22s-9-19.23-20-19.23-20,8.63-20,19.23S187.6,229.3,198.64,229.3Zm0-34.45c8.83,0,16,6.83,16,15.23s-7.19,15.22-16,15.22-16-6.83-16-15.22S189.81,194.85,198.64,194.85Z" style="fill: rgb(255, 255, 255); stroke: rgb(38, 50, 56); stroke-linejoin: round; transform-origin: 198.64px 210.075px;" class="animable"></path></g><g id="elec5zk5hsurs"><path d="M195.36,115.4s9.59,1.71,13,7.19,3.94,9.26,2.74,13.2-2.23,7.71-2.23,7.71-.17,10.28-.85,13-2.74,8.4-3.43,10.63-.51,11.48-.86,13.88-4.45,17.48-5.14,19.53-.51,14.57-.51,14.57a4.12,4.12,0,0,1-2.23,1c-1.37.17-5.83-.34-6.34-.86s-.17-14.22-.51-15.25-2.06-14.22-1-20.91,3.42-16.79,3.42-17.65a50.94,50.94,0,0,1-.85-8.74c0-5.31.51-11.31.51-11.31s-4.28-5.48-1.37-13.88S193.3,115.91,195.36,115.4Z" style="fill: rgb(255, 255, 255); stroke: rgb(38, 50, 56); stroke-linejoin: round; transform-origin: 199.671px 165.772px;" class="animable"></path></g><g id="el7ohcljvslyx"><path d="M208.21,140.93s-4.11,5.83-5.66,6.17-6.17-5.66-6.17-5.66" style="fill: none; stroke: rgb(38, 50, 56); stroke-miterlimit: 10; transform-origin: 202.295px 144.022px;" class="animable"></path></g><g id="elox3r3l2kj3"><path d="M199.47,160.46s-.69,7-3.26,7-4.11-3.77-4.11-3.77" style="fill: none; stroke: rgb(38, 50, 56); stroke-miterlimit: 10; transform-origin: 195.785px 163.96px;" class="animable"></path></g><g id="ele8z5eqpp6as"><path d="M200.33,168.69s-.35,8.57-1.72,11.48a33.79,33.79,0,0,1-4.63,6.51" style="fill: none; stroke: rgb(38, 50, 56); stroke-miterlimit: 10; transform-origin: 197.155px 177.685px;" class="animable"></path></g><g id="eldj0003doehc"><path d="M189.18,204a19.57,19.57,0,0,0,9.06-.28c-.24,4.38-.14,11.44-.14,11.44a4.12,4.12,0,0,1-2.23,1c-1.37.17-5.83-.34-6.34-.86C189.18,215,189.23,208.39,189.18,204Z" style="fill: rgb(255, 255, 255); stroke: rgb(38, 50, 56); stroke-linejoin: round; transform-origin: 193.71px 209.957px;" class="animable"></path></g><g id="elrkygzgvcb5n"><path d="M195.18,220.1s3.09,3.77,3.09,4.28-1.2,4-1.2,5.49-1.71,2-2.23.68a28.94,28.94,0,0,1-.86-4.79s-2.39.17-3.77-3.43a14.06,14.06,0,0,1-.68-7l2.74.86" style="fill: rgb(255, 255, 255); stroke: rgb(38, 50, 56); stroke-linejoin: round; transform-origin: 193.815px 223.32px;" class="animable"></path></g><g id="elmyxfcmcj7ob"><path d="M158.55,82.32l-.25,12A38.78,38.78,0,0,1,155,90.2c-.51-1,.31-2.74-.64-6.17s-.43-7.71,2.71-9.59,3.15-.52,5.44-2.4,1.76-4.63,8.61-4.63,11.58,3.43,11.12,5.83-2.93,1.54-2.37,2.57,4.8,1.37,4.85,3.77-2.3,12.68-2.3,12.68-1.2-.51-1.37-3.26.93-8-.25-9.59-5.15-2.74-7.1-2.23-2.56,1.37-4.58,1-4.91-1.89-7.15-.34A11.42,11.42,0,0,0,158.55,82.32Z" style="fill: rgb(38, 50, 56); stroke: rgb(38, 50, 56); stroke-linejoin: round; transform-origin: 169.327px 80.865px;" class="animable"></path></g><g id="el99rv47r2klv"><path d="M158.3,94.32s-3.08-4.63-4.45-1.37,0,5.31,1.19,5.82a8.55,8.55,0,0,0,3.26.35s4,5.71,7.2,7.88a10.61,10.61,0,0,0,13-1.2c1.55-1.55,2.92-7.2,2.92-7.2s5.31-.34,4.79-5-3.77-1.37-3.77-1.37.25-9.94,0-12c0,0,0,.35-1.29-2.05s-4.81-2.74-8.32-3.43-9.74-.51-13.34,1.54-2.74,8.06-2.74,8.06Z" style="fill: rgb(255, 255, 255); stroke: rgb(38, 50, 56); stroke-linejoin: round; transform-origin: 169.762px 91.534px;" class="animable"></path></g><polyline points="149.24 81.38 151.29 80.52 150.61 75.21" style="fill: none; stroke: rgb(38, 50, 56); stroke-linejoin: round; transform-origin: 150.265px 78.295px;" id="el8n3hbajl69t" class="animable"></polyline><g id="elomok1xt9ye"><path d="M167.55,95.69s4.29-.52,5.83.34" style="fill: none; stroke: rgb(38, 50, 56); stroke-linejoin: round; transform-origin: 170.465px 95.7821px;" class="animable"></path></g><g id="el7gpnwz2avi"><path d="M161.21,85.06a7.78,7.78,0,0,1,5.49-.68" style="fill: none; stroke: rgb(38, 50, 56); stroke-linejoin: round; transform-origin: 163.955px 84.6083px;" class="animable"></path></g><g id="el8aecpbn49fi"><path d="M172.52,84.38a5.39,5.39,0,0,1,5.32.51" style="fill: none; stroke: rgb(38, 50, 56); stroke-linejoin: round; transform-origin: 175.18px 84.3973px;" class="animable"></path></g><g id="elphepjqettc"><path d="M165.67,87a1,1,0,1,1-.94-1.2A1.1,1.1,0,0,1,165.67,87Z" style="fill: rgb(38, 50, 56); transform-origin: 164.683px 86.7992px;" class="animable"></path></g><g id="ely0pzic0lnf8"><path d="M176.21,87.12a1,1,0,1,1-.94-1.2A1.1,1.1,0,0,1,176.21,87.12Z" style="fill: rgb(38, 50, 56); transform-origin: 175.223px 86.9192px;" class="animable"></path></g></g><g id="freepik--character-1--inject-113" class="animable animator-active" style="transform-origin: 163.721px 386.79px;"><g id="elutff0a1my0j"><path d="M142,384.71s13.15,4.71,16.8,5.39,13,10.54,9.17,17.13-11.57,6.92-15.39,11.82-3.79,8.29-3.79,8.29l-18,15.25s-16.29-3-26.48-2.86-19.37,3.37-24.93,5.62a59.52,59.52,0,0,1-16.22,3.33c-2.18,0-9.28-5.72-11.46-5a42.09,42.09,0,0,0-6.51,3.71,23.5,23.5,0,0,0-6.81-2.11c-2.92-.21-7.52.57-8.94,3.26s1.53,6.77,5.41,7.22a121.48,121.48,0,0,0,15.79,1.27c6.07-.06,36.87-.9,40-1.17s28.43,3.8,36.19,3.23a169.82,169.82,0,0,0,17-2.37l17.15-7s-6.73,5.9-5,7.09,11.65.11,13.83-.15,43.92.23,57.52,1.78,22.6,2.66,25.73.44,7.49-2.76,8.43-5.44,1.38-7.05-.1-9.22-4.42-4.8-22.73-14.3-38.71-11.45-38.71-11.45a35.4,35.4,0,0,0,.13-9.95c-.77-4.36-1.06-8.73-1.06-8.73s-3.38-19.85-6.57-23.21-8.81-6.7-9.79-7.42-1.25-3.38-5.43-8.18-11.24-6.67-13.18-7.14-22.71,2.41-27.73,8.54S137.61,382.34,142,384.71Z" style="fill: rgb(255, 255, 255); stroke: rgb(38, 50, 56); stroke-linejoin: round; transform-origin: 145.715px 406.961px;" class="animable"></path></g><g id="elie0805ucfrk"><path d="M167.74,392.94a10.69,10.69,0,0,1,1.65,5.09" style="fill: none; stroke: rgb(38, 50, 56); stroke-linejoin: round; transform-origin: 168.565px 395.485px;" class="animable"></path></g><g id="elcu4aaltyj2"><path d="M142.48,378.16s2,5.18,10.16,6.39a25,25,0,0,1,12.4,5.28" style="fill: none; stroke: rgb(38, 50, 56); stroke-linejoin: round; transform-origin: 153.76px 383.995px;" class="animable"></path></g><g id="elbfjxhighoj8"><path d="M182.59,369.21,168,359l4.19-3.3S182.38,363,182.59,369.21Z" style="fill: rgb(194, 194, 194); stroke: rgb(38, 50, 56); stroke-linejoin: round; transform-origin: 175.295px 362.455px;" class="animable"></path></g><g id="elavwiifa2vsr"><path d="M200,408.57c-.77-4.36-1.06-8.73-1.06-8.73s-2.16-12.64-4.65-19.45c-.16,3.56-.92,13.22-4.6,17.37-4.55,5.15-19.5,13.33-20.73,12.37a6.12,6.12,0,0,1-1.3-2.43c-3.91,6.13-11.36,6.58-15.09,11.35s-3.79,8.29-3.79,8.29,4.46,8.44,13.22,10.53,22.31-1.22,28-9.05,9.83-10.3,9.83-10.3A35.4,35.4,0,0,0,200,408.57Z" style="fill: rgb(194, 194, 194); stroke: rgb(38, 50, 56); stroke-linejoin: round; transform-origin: 174.526px 409.437px;" class="animable"></path></g><g id="elz9a2x7z8eun"><path d="M163.92,413.58s-6.69,9.54-4.88,19.47" style="fill: none; stroke: rgb(38, 50, 56); stroke-linejoin: round; transform-origin: 161.325px 423.315px;" class="animable"></path></g><g id="elc0n9r5h9r4"><path d="M179.6,417.51a19.26,19.26,0,0,0-9,5.95c-5.74,7.34-2.53,12.16-2.53,12.16" style="fill: none; stroke: rgb(38, 50, 56); stroke-linejoin: round; transform-origin: 173.388px 426.565px;" class="animable"></path></g><g id="el0e6vkg5dduz"><path d="M188.69,415.73a32,32,0,0,0-4.71.6" style="fill: none; stroke: rgb(38, 50, 56); stroke-linejoin: round; transform-origin: 186.335px 416.03px;" class="animable"></path></g><g id="elyxfnkd14cn"><path d="M111.5,375.08s-12.66,2.29-15.43,4.68S75.4,396.12,72.63,397.87,63,401.42,61.5,402.29s-3.84,2.41-3.84,2.41a66.53,66.53,0,0,0-5.54,5c-1.27,1.52.44.64,1.94.41s3.87-.69,4.51-.7,5.37-.06,6.88-.29a39.53,39.53,0,0,0,3.85-.91l2.81.83s1.32,3.21,2.2,4.92,3.89,1.89,3.45.18-1.76-3-1.56-4.71,2.1-3.9,2.3-5.4a13.76,13.76,0,0,1,.83-3s31.68-12.18,35.53-13.94,4-8,2-11S111.5,375.08,111.5,375.08Z" style="fill: rgb(255, 255, 255); stroke: rgb(38, 50, 56); stroke-linejoin: round; transform-origin: 84.9027px 394.885px;" class="animable"></path></g><g id="elvkx4hlo6b3d"><path d="M56,406.48s-.38,1.75,1.89.38,5.33-3.41,5.33-3.41,3.78,2,7.25,1" style="fill: none; stroke: rgb(38, 50, 56); stroke-linejoin: round; transform-origin: 63.223px 405.417px;" class="animable"></path></g><g id="elia7og7e5fd"><path d="M143.62,402.66a6.45,6.45,0,1,1-6.52-6.38A6.44,6.44,0,0,1,143.62,402.66Z" style="fill: rgb(38, 50, 56); stroke: rgb(38, 50, 56); stroke-linejoin: round; transform-origin: 137.17px 402.73px;" class="animable"></path></g><g id="elesqpbzfcu1b"><path d="M134.77,360.63l-10.69,5.71s-8,.08-9.88.32-2.79.46-2.77,2.61.07,5.81.07,5.81-3.19,3-2.11,3.46a10.13,10.13,0,0,1,2.6,2.12s.05,4.94.92,5.79,4.62,9.19,8.09,11.52,9.49,2.9,13.77,1.14,5.11-4.58,6.8-6.53,2.3-6,2.3-6a10,10,0,0,0-1.56-5.36,19.92,19.92,0,0,0-4.58-5.11,28.42,28.42,0,0,1-2.43-5.78C134,366.22,134.77,360.63,134.77,360.63Z" style="fill: rgb(255, 255, 255); stroke: rgb(38, 50, 56); stroke-linejoin: round; transform-origin: 126.518px 380.385px;" class="animable"></path></g><g id="elay4f13ug3d"><path d="M133.94,382.56c-1.92,1.74-5.15.71-5.83-2.3,0,0-.69-3.86-2-1.91s.67,2.14-1.66,5-7,4.81-7,7S121.62,396,121,398c3.46,2.33,9.49,2.9,13.77,1.14s5.11-4.58,6.8-6.53,2.3-6,2.3-6a10,10,0,0,0-1.56-5.36,19.92,19.92,0,0,0-4.58-5.11c-1.93-.19-5.38-.58-5.38-.58S135.85,380.82,133.94,382.56Z" style="fill: rgb(38, 50, 56); stroke: rgb(38, 50, 56); stroke-linejoin: round; transform-origin: 130.66px 387.865px;" class="animable"></path></g><g id="el8zjr5tb2oej"><path d="M115.05,385.35a4.19,4.19,0,0,0,3.63-2.4" style="fill: none; stroke: rgb(38, 50, 56); stroke-linejoin: round; transform-origin: 116.865px 384.15px;" class="animable"></path></g><g id="elde8aq49lztp"><path d="M116.08,381.15c0,.65-.32,1.19-.74,1.19s-.76-.52-.77-1.17.33-1.19.74-1.19S116.07,380.5,116.08,381.15Z" style="fill: rgb(38, 50, 56); transform-origin: 115.325px 381.16px;" class="animable"></path></g><g id="el6ftjpwf768i"><path d="M136,372.44l1.33-1.62s-3-7.26-5.73-8.77l-3,1.66s4.53,1.45,7.4,8.73" style="fill: rgb(146, 227, 169); stroke: rgb(38, 50, 56); stroke-linejoin: round; transform-origin: 132.965px 367.245px;" class="animable"></path></g><line x1="103.88" y1="355.8" x2="109.49" y2="357.67" style="fill: none; stroke: rgb(38, 50, 56); stroke-linejoin: round; transform-origin: 106.685px 356.735px;" id="el5wlu8t2quym" class="animable"></line><g id="elekrbxlgjg3"><path d="M223.5,458.09c-41.69.47-75.95-28.91-76.36-65.48S180.32,325.9,222,325.43s75.95,28.91,76.36,65.48S265.19,457.62,223.5,458.09Zm-1.45-129.66c-40,.45-72.3,29.22-71.91,64.15s33.29,63,73.33,62.51,72.29-29.23,71.9-64.15S262.08,328,222.05,328.43Z" style="fill: rgb(146, 227, 169); stroke: rgb(38, 50, 56); stroke-linejoin: round; transform-origin: 222.75px 391.76px;" class="animable"></path></g><g id="el1dcrlklzd5d"><path d="M149.74,370.51s1.87-2.55,3.13-3.2,7.12-3.66,11.75-4.56,13.83-7.32,13.83-7.32a50.48,50.48,0,0,0,5.68-1.33c4-1.1,37.58-13.49,37.58-13.49s9.25-2.85,11.76-4.56a27.25,27.25,0,0,0,5.21-5.54l-10.79-2.83-6.45,7s-36.63,5.05-41.68,6.16-10.48,5-11.11,5.18-9.88,2.43-11.78,2.66-10.74.55-14.93,2.91-7.17,9-7.17,9-1.86,8.38,3,15.44" style="fill: rgb(255, 255, 255); stroke: rgb(38, 50, 56); stroke-linejoin: round; transform-origin: 186.55px 351.855px;" class="animable"></path></g><g id="elofwrcbrm5zm"><path d="M211.48,344.36c5.82-2.12,10.23-3.75,10.23-3.75l1.33-.42c-.51-1.92-1.22-4.48-1.6-5.48,0,0-5.39.74-12.31,1.72Z" style="fill: rgb(146, 227, 169); stroke: rgb(38, 50, 56); stroke-linejoin: round; transform-origin: 216.085px 339.535px;" class="animable"></path></g><g id="elzjjnf1kmay8"><path d="M237.51,332.42s5-6.23,4.72-6.91-12-2.15-12.58-1.8-2.23,4.94-1.88,5.39S237.51,332.42,237.51,332.42Z" style="fill: rgb(255, 255, 255); stroke: rgb(38, 50, 56); stroke-linejoin: round; transform-origin: 234.982px 328.038px;" class="animable"></path></g><line x1="218.25" y1="313.99" x2="214.67" y2="320.88" style="fill: none; stroke: rgb(38, 50, 56); stroke-linejoin: round; transform-origin: 216.46px 317.435px;" id="el87fcbe8xr4q" class="animable"></line><line x1="215.05" y1="313.45" x2="212.27" y2="320.34" style="fill: none; stroke: rgb(38, 50, 56); stroke-linejoin: round; transform-origin: 213.66px 316.895px;" id="el0h0zue6vew9e" class="animable"></line><line x1="211.73" y1="313.6" x2="209.4" y2="319.57" style="fill: none; stroke: rgb(38, 50, 56); stroke-linejoin: round; transform-origin: 210.565px 316.585px;" id="el634ai96kfni" class="animable"></line><g id="eluhx2ui3edb"><path d="M227.07,338.71s7.87-1.58,8.32-1.81,2.37-3.11,3.27-3.92,5.46-2,5.79-3.5-2.18-.77-3.55-.3a33.86,33.86,0,0,0-3.86,1.87s-6.62.08-8.1,1-2.36,3.45-2.58,3.91" style="fill: rgb(255, 255, 255); stroke: rgb(38, 50, 56); stroke-linejoin: round; transform-origin: 235.42px 333.646px;" class="animable"></path></g><g id="el3rtvq8lqy0i"><path d="M251.64,447.05s-26.53-7.46-35-5.91-23.95,6.33-27.35,6.61-5.09.3-5.09.3-2-6-5.89-6.48-5.33,1.51-5.79,3-3.85,3-5.79,3.71a47.42,47.42,0,0,1-5.8,1.52s-6.73,5.9-5,7.09,11.65.11,13.83-.15,43.92.23,57.52,1.78l4.54.51,1.54-.1,7.06.66s9.74.77,10.71.46a24.83,24.83,0,0,0,3.29-1.69s5.25-.64,6.59-3.09,1.76-8.21,1.26-9.57a11.92,11.92,0,0,0-2.48-3.18" style="fill: rgb(255, 255, 255); stroke: rgb(38, 50, 56); stroke-linejoin: round; transform-origin: 209.06px 450.526px;" class="animable"></path></g><g id="elq9v5aj0372e"><path d="M45.16,447.43s-3.07,2.8-2.41,4.41" style="fill: none; stroke: rgb(38, 50, 56); stroke-linejoin: round; transform-origin: 43.9085px 449.635px;" class="animable"></path></g></g><defs>     <filter id="active" height="200%">         <feMorphology in="SourceAlpha" result="DILATED" operator="dilate" radius="2"></feMorphology>                <feFlood flood-color="#32DFEC" flood-opacity="1" result="PINK"></feFlood>        <feComposite in="PINK" in2="DILATED" operator="in" result="OUTLINE"></feComposite>        <feMerge>            <feMergeNode in="OUTLINE"></feMergeNode>            <feMergeNode in="SourceGraphic"></feMergeNode>        </feMerge>    </filter>    <filter id="hover" height="200%">        <feMorphology in="SourceAlpha" result="DILATED" operator="dilate" radius="2"></feMorphology>                <feFlood flood-color="#ff0000" flood-opacity="0.5" result="PINK"></feFlood>        <feComposite in="PINK" in2="DILATED" operator="in" result="OUTLINE"></feComposite>        <feMerge>            <feMergeNode in="OUTLINE"></feMergeNode>            <feMergeNode in="SourceGraphic"></feMergeNode>        </feMerge>            <feColorMatrix type="matrix" values="0   0   0   0   0                0   1   0   0   0                0   0   0   0   0                0   0   0   1   0 "></feColorMatrix>    </filter></defs></svg>